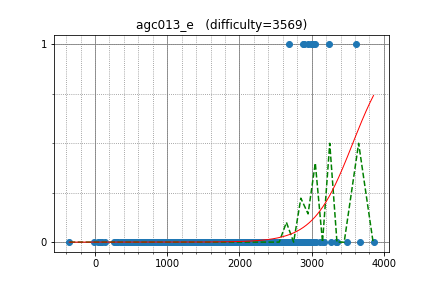

The data file committed next to this chart (first rows):
yosupo, 3238.663890, 1
ilyakor, 2944, 1
Petr, 3607, 1
w4yneb0t, 3857, 0
geniucos, 2692, 1
dreamoon, 3019, 1
Stonefeang, 2888, 1
sigma425, 3047, 1
uwi, 2988, 1
apiad, 3665, 0
dbradac, 2252, 0
Reyna, 2885, 1
aid, 3000, 0
XraY, 3351, 0
imang, 2462, 0
pashka, 3151, 0
Deemo, 2754, 0
Andrei1998, 2451, 0
TeaPot, 2575, 0
krismaz, 2468, 0
yutaka1999, 3484, 0
StanislavErshov, 3331, 0
King_George, 2747, 0
phidnight, 2901, 0
zemen, 2999, 0
Tabasz, 2640, 0
eiya, 1890, 0
rajat1603, 2588, 0
Whalanator, 2508, 0
Kostroma, 2919, 0
tamionv, 3165, 0
kawatea, 2944, 0
fanache99, 2829, 0
HellKitsune, 3060, 0
molamola, 2992, 0
eddy1021, 2805, 0
Arterm, 3108, 0
LeBron, 3033, 0
maryanna2016, 2770, 0
sasa99, 2380, 0
LiTi, 2556, 0
AndreiNet, 2703, 0
kobae964, 2564, 0
fizzydavid, 2899, 0
Timur_Sitdikov, 2455, 0
reality, 2385, 0
unused, 2671, 0
sd0061, 2959, 0
leign, 2233, 0
kmjp, 2813, 0
rsalesc, 2538, 0
Swistakk, 3265, 0
ajs97, 1524, 0
AmSen, 2356, 0
hamayanhamayan, 2081, 0
piroz95, 2441, 0
Speedster, 2445, 0
behzad_nouri, 2362, 0
Golovanov399, 2965, 0
latte0119, 2619, 0
ei13333, 2156, 0
... 653 more rows
